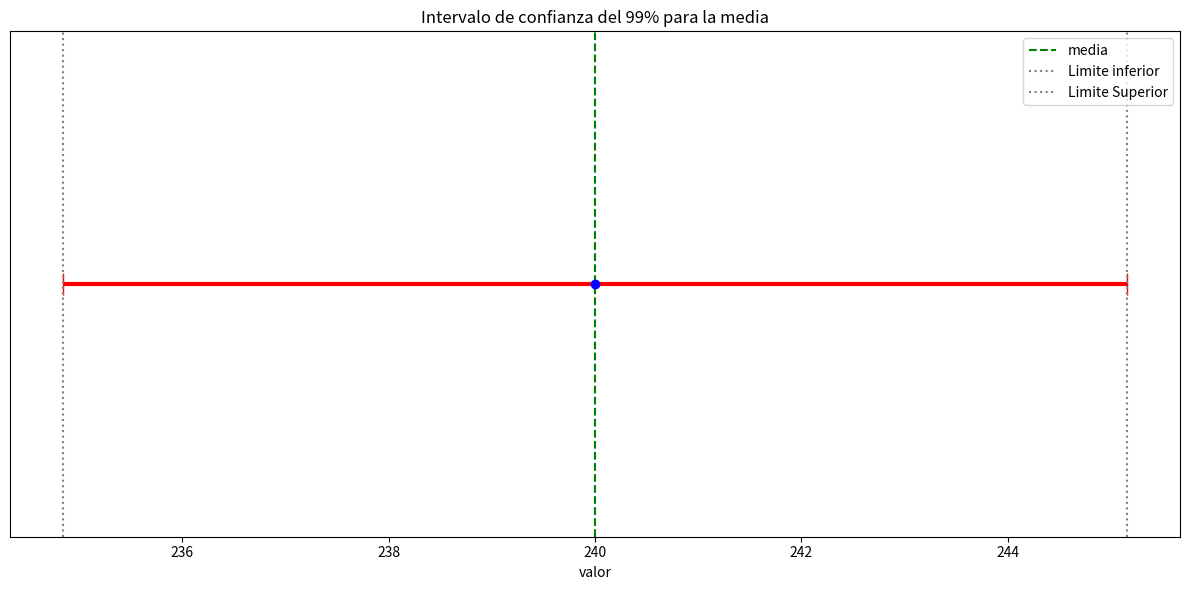

Write Python code to recreate this figure.
# En un estudio de tiempos de respuesta de un servidor, 
# se obtiene un promedio muestral de 240 ms con una 
# muestra de 100 mediciones. 
# La desviación estándar poblacional se conoce y es de 
# 20 ms. 
# Calcula el intervalo de confianza al 99% para el tiempo 
# promedio de respuesta. 

import numpy as np
import matplotlib.pyplot as plt

mediaMuestral=240
tamañoMuestra=100
desviacionStd=20 # Poblacional
confianza=0.99 # z=2.576

#=======================================================
# calculo intervalo
#=======================================================
errorStd=desviacionStd/np.sqrt(tamañoMuestra)
margenError=2.576*errorStd

print(f"Media muestral= {mediaMuestral:.3f}")
print(f"Intervalo confianza : {mediaMuestral-margenError:.3f} - {mediaMuestral+margenError:.3f}")

#=======================================================
# Grafica
#=======================================================
limInferior=mediaMuestral-margenError
limSuperior=mediaMuestral+margenError
plt.figure(figsize=(12,6))
plt.errorbar(x=mediaMuestral,y=1,xerr=margenError,fmt='o',color='blue',ecolor='red',elinewidth=3,capsize=8)
plt.axvline(mediaMuestral,color='green',linestyle='--',label='media')
plt.axvline(limInferior,color='gray',linestyle=':',label='Limite inferior')
plt.axvline(limSuperior,color='gray',linestyle=':',label='Limite Superior')
plt.yticks([])
plt.xlabel('valor')
plt.title(f'Intervalo de confianza del {confianza*100:.0f}% para la media')
plt.legend()
plt.tight_layout()
plt.show()